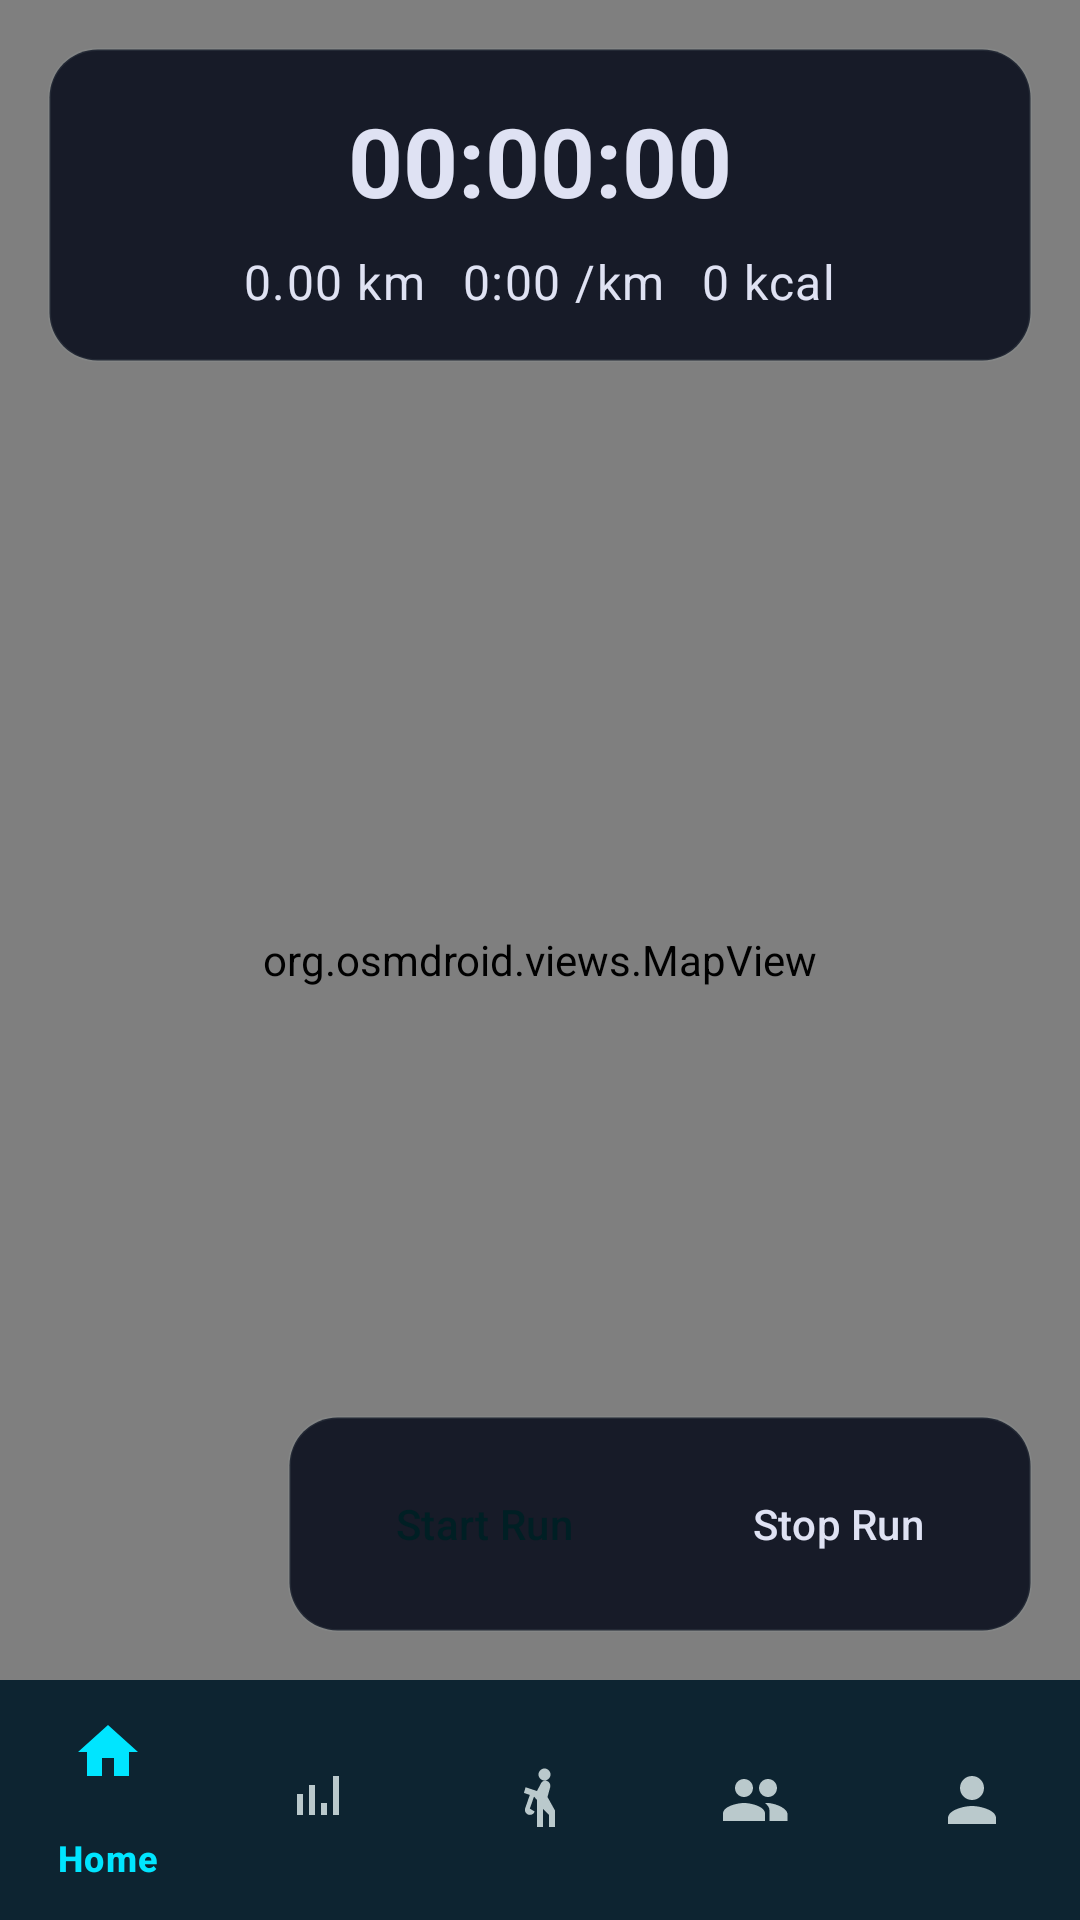

Android layout source for this screen:
<!-- AndroidManifest.xml: application theme Theme.MoveMate -->
<!-- res/layout/activity_main.xml -->
<?xml version="1.0" encoding="utf-8"?>
<androidx.constraintlayout.widget.ConstraintLayout xmlns:android="http://schemas.android.com/apk/res/android"
    xmlns:app="http://schemas.android.com/apk/res-auto"
    xmlns:tools="http://schemas.android.com/tools"
    android:layout_width="match_parent"
    android:layout_height="match_parent"
    android:background="@color/color_background"
    tools:context=".MainActivity">

    <org.osmdroid.views.MapView
        android:id="@+id/mapFragment"
        android:layout_width="0dp"
        android:layout_height="0dp"
        app:layout_constraintTop_toTopOf="parent"
        app:layout_constraintBottom_toBottomOf="parent"
        app:layout_constraintStart_toStartOf="parent"
        app:layout_constraintEnd_toEndOf="parent" />

    <LinearLayout
        android:id="@+id/statsOverlay"
        android:layout_width="0dp"
        android:layout_height="wrap_content"
        android:orientation="vertical"
        android:gravity="center"
        android:background="@drawable/bg_panel"
        android:padding="16dp"
        android:layout_margin="16dp"
        android:elevation="8dp"
        app:layout_constraintTop_toTopOf="parent"
        app:layout_constraintStart_toStartOf="parent"
        app:layout_constraintEnd_toEndOf="parent">

        <TextView
            android:id="@+id/timerText"
            android:layout_width="wrap_content"
            android:layout_height="wrap_content"
            android:text="00:00:00"
            android:textSize="32sp"
            android:textStyle="bold"
            android:textColor="@color/color_on_surface" />

        <LinearLayout
            android:layout_width="match_parent"
            android:layout_height="wrap_content"
            android:orientation="horizontal"
            android:gravity="center"
            android:layout_marginTop="8dp">

            <TextView
                android:id="@+id/statDistance"
                android:layout_width="wrap_content"
                android:layout_height="wrap_content"
                android:text="0.00 km"
                android:textAppearance="@style/TextAppearance.Material3.BodyLarge"
                android:textColor="@color/color_on_surface"
                android:layout_marginEnd="12dp" />

            <TextView
                android:id="@+id/statPace"
                android:layout_width="wrap_content"
                android:layout_height="wrap_content"
                android:text="0:00 /km"
                android:textAppearance="@style/TextAppearance.Material3.BodyLarge"
                android:textColor="@color/color_on_surface"
                android:layout_marginEnd="12dp" />

            <TextView
                android:id="@+id/statCalories"
                android:layout_width="wrap_content"
                android:layout_height="wrap_content"
                android:text="0 kcal"
                android:textAppearance="@style/TextAppearance.Material3.BodyLarge"
                android:textColor="@color/color_on_surface" />
        </LinearLayout>
    </LinearLayout>

    <LinearLayout
        android:id="@+id/controlRow"
        android:layout_width="wrap_content"
        android:layout_height="wrap_content"
        android:orientation="horizontal"
        android:layout_margin="16dp"
        android:background="@drawable/bg_panel"
        android:padding="12dp"
        android:elevation="8dp"
        app:layout_constraintBottom_toTopOf="@+id/bottomNav"
        app:layout_constraintEnd_toEndOf="parent">

        <Button
            android:id="@+id/runControlButton"
            android:layout_width="wrap_content"
            android:layout_height="wrap_content"
            android:text="Start Run"
            android:textAllCaps="false"
            android:backgroundTint="@color/color_primary"
            android:textColor="@color/color_on_primary" />

        <Button
            android:id="@+id/stopRunButton"
            android:layout_width="wrap_content"
            android:layout_height="wrap_content"
            android:text="Stop Run"
            android:textAllCaps="false"
            android:layout_marginStart="12dp"
            android:backgroundTint="@color/color_surface"
            android:textColor="@color/color_on_surface" />
    </LinearLayout>

    <com.google.android.material.bottomnavigation.BottomNavigationView
        android:id="@+id/bottomNav"
        android:layout_width="0dp"
        android:layout_height="wrap_content"
        android:background="@color/color_surface"
        app:itemIconTint="@color/bottom_nav_colors"
        app:itemTextColor="@color/bottom_nav_colors"
        app:menu="@menu/bottom_nav_menu"
        app:layout_constraintBottom_toBottomOf="parent"
        app:layout_constraintStart_toStartOf="parent"
        app:layout_constraintEnd_toEndOf="parent" />

</androidx.constraintlayout.widget.ConstraintLayout>
<!-- resources referenced by this layout -->
<resources>
  <color name="color_background">#0A0E1A</color>
  <color name="color_on_primary">#001F24</color>
  <color name="color_on_surface">#DFE2F3</color>
  <color name="color_primary">#00E5FF</color>
  <color name="color_surface">#0F131F</color>
  <!-- drawable bg_panel (drawable) -->
  <?xml version="1.0" encoding="utf-8"?>
  <shape xmlns:android="http://schemas.android.com/apk/res/android" android:shape="rectangle">
      <solid android:color="@color/color_surface_container_low" />
      <corners android:radius="16dp" />
      <stroke android:width="1dp" android:color="#15BAC9CC" />
  </shape>
  <color name="color_surface_container_low">#171B28</color>
  <color name="color_primary_container">#00626E</color>
  <color name="color_primary_light">#C3F5FF</color>
  <color name="color_secondary">#EDB1FF</color>
  <color name="color_secondary_container">#6E208C</color>
  <color name="color_on_secondary">#520070</color>
  <color name="color_tertiary">#D9C8FF</color>
  <color name="color_tertiary_container">#5600CA</color>
  <color name="color_surface_variant">#3B494C</color>
  <color name="color_on_surface_secondary">#BAC9CC</color>
  <color name="color_nav_surface">#0F131F</color>
  <color name="color_error">#FFB4AB</color>
  <color name="color_error_container">#93000A</color>
  <color name="color_outline">#849396</color>
  <color name="color_outline_variant">#3B494C</color>
  <style name="Widget.MoveMate.Button" parent="@style/Widget.Material3.Button">
          <item name="android:textAllCaps">false</item>
          <item name="android:textColor">@color/color_on_primary</item>
          <item name="android:backgroundTint">@color/color_primary</item>
          <item name="cornerRadius">24dp</item>
      </style>
  <style name="Widget.MoveMate.Checkbox" parent="@style/Widget.Material3.CompoundButton.CheckBox" />
  <style name="Widget.MoveMate.BottomNav" parent="Widget.Material3.BottomNavigationView">
          <item name="android:background">@color/color_surface</item>
          <item name="itemIconTint">@color/bottom_nav_colors</item>
          <item name="itemTextColor">@color/bottom_nav_colors</item>
      </style>
</resources>
